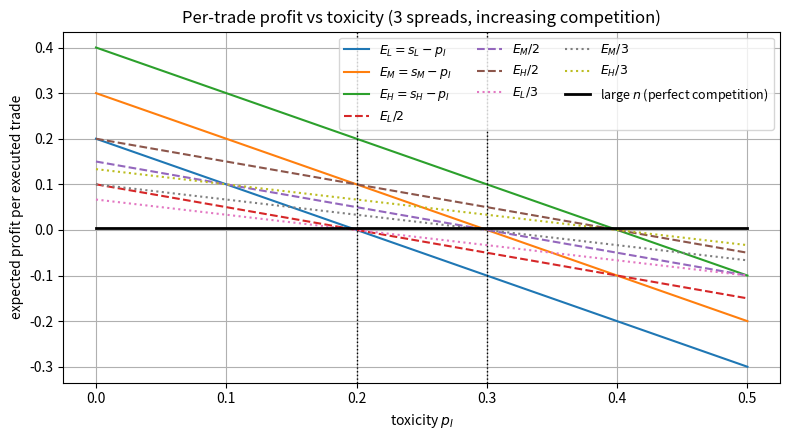

The script that saved this image:
import os
import numpy as np
import matplotlib.pyplot as plt

def main():
    # Half-spreads
    s_L = 0.20
    s_M = 0.30
    s_H = 0.40

    # Toxicity grid
    p = np.linspace(0.0, 0.50, 501)

    # Win-all-flow payoffs
    E_L = s_L - p
    E_M = s_M - p
    E_H = s_H - p

    # Tie splits (n = 3 market makers)
    E_L_2 = 0.5 * E_L
    E_M_2 = 0.5 * E_M
    E_H_2 = 0.5 * E_H

    E_L_3 = (1/3) * E_L
    E_M_3 = (1/3) * E_M
    E_H_3 = (1/3) * E_H

    # Large-n (perfect competition limit): slightly above zero for visibility
    epsilon = 0.005
    E_pc = epsilon * np.ones_like(p)


    # Create output folder
    os.makedirs("figures", exist_ok=True)

    plt.figure(figsize=(8, 4.5))

    # Win-all-flow
    plt.plot(p, E_L, label=r"$E_L = s_L - p_I$")
    plt.plot(p, E_M, label=r"$E_M = s_M - p_I$")
    plt.plot(p, E_H, label=r"$E_H = s_H - p_I$")

    # Two-way ties
    plt.plot(p, E_L_2, "--", label=r"$E_L/2$")
    plt.plot(p, E_M_2, "--", label=r"$E_M/2$")
    plt.plot(p, E_H_2, "--", label=r"$E_H/2$")

    # Three-way ties
    plt.plot(p, E_L_3, ":", label=r"$E_L/3$")
    plt.plot(p, E_M_3, ":", label=r"$E_M/3$")
    plt.plot(p, E_H_3, ":", label=r"$E_H/3$")

    # Perfect competition line
    plt.plot(p, E_pc, color="black", linewidth=2,
             label=r"large $n$ (perfect competition)")

    # Regime markers
    plt.axvline(s_L, color="black", linestyle=":", linewidth=1)
    plt.axvline(s_M, color="black", linestyle=":", linewidth=1)

    plt.xlabel(r"toxicity $p_I$")
    plt.ylabel("expected profit per executed trade")
    plt.title("Per-trade profit vs toxicity (3 spreads, increasing competition)")
    plt.grid(True)
    plt.legend(fontsize=9, ncol=3)
    plt.tight_layout()

    outpath = os.path.join("figures", "fig_payoff_regimes_3x3_n3_largeN.png")
    plt.savefig(outpath, dpi=300)
    plt.show()

    print(f"Saved: {outpath}")

if __name__ == "__main__":
    main()
